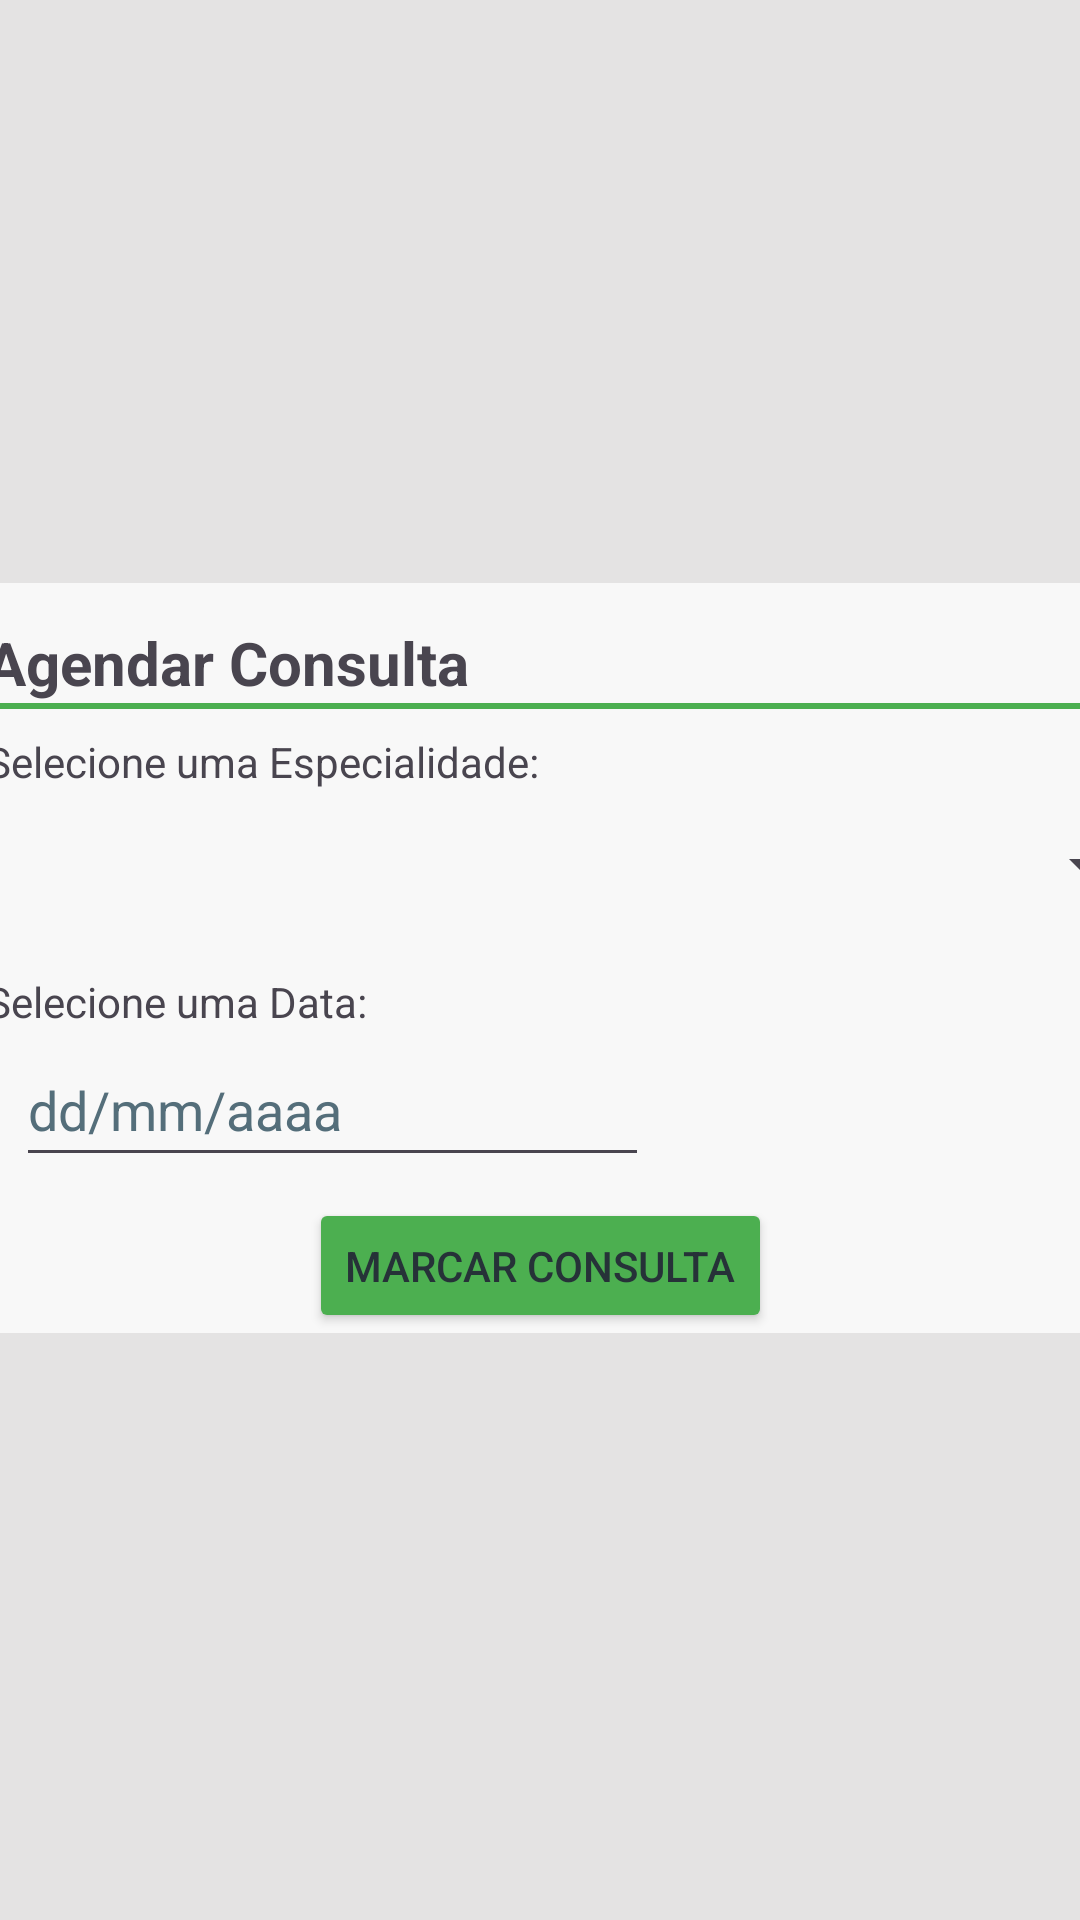

The Android layout XML behind this screen, and the referenced resources:
<!-- AndroidManifest.xml: application theme Theme.CRMHealthLink -->
<!-- res/layout/fragment_agendar_consulta.xml -->
<?xml version="1.0" encoding="utf-8"?>
<androidx.constraintlayout.widget.ConstraintLayout xmlns:android="http://schemas.android.com/apk/res/android"
    xmlns:app="http://schemas.android.com/apk/res-auto"
    xmlns:tools="http://schemas.android.com/tools"
    android:id="@+id/fragment_agendar_consulta"
    android:layout_width="match_parent"
    android:layout_height="match_parent"
    android:background="#E4E3E3">

    <FrameLayout
        android:id="@+id/frameLayout2"
        android:layout_width="410dp"
        android:layout_height="250dp"
        android:background="#F8F8F8"
        app:layout_constraintBottom_toBottomOf="parent"
        app:layout_constraintEnd_toEndOf="parent"
        app:layout_constraintStart_toStartOf="parent"
        app:layout_constraintTop_toTopOf="parent"
        app:layout_constraintVertical_bias="0.498"
        tools:ignore="TextSizeCheck">

        <TextView
            android:id="@+id/textView"
            android:layout_width="wrap_content"
            android:layout_height="wrap_content"
            android:layout_marginStart="20dp"
            android:layout_marginTop="13dp"
            android:text="@string/text_h1"
            android:textSize="20sp"
            android:textStyle="bold" />

        <View
            android:layout_width="match_parent"
            android:layout_height="2dp"
            android:layout_marginTop="40dp"
            android:layout_marginBottom="16dp"
            android:background="@color/ffffff" />

        <TextView
            android:id="@+id/textView2"
            android:layout_width="wrap_content"
            android:layout_height="wrap_content"
            android:layout_marginStart="20dp"
            android:layout_marginTop="50dp"
            android:text="@string/text_h2" />

        <TextView
            android:id="@+id/textView3"
            android:layout_width="wrap_content"
            android:layout_height="wrap_content"
            android:layout_marginStart="20dp"
            android:layout_marginTop="130dp"
            android:text="@string/text_h3" />

        <Spinner
            android:id="@+id/spinner"
            android:layout_width="match_parent"
            android:layout_height="wrap_content"
            android:layout_marginStart="30dp"
            android:layout_marginTop="70dp"
            android:minHeight="48dp" />

        <EditText
            android:id="@+id/editTextDate2"
            android:layout_width="211dp"
            android:layout_height="wrap_content"
            android:layout_marginStart="30dp"
            android:layout_marginTop="150dp"
            android:autofillHints=""
            android:hint="@string/input_selecionar_data"
            android:inputType="date"
            android:minHeight="48dp"
            android:textColorHint="#546E7A" />

        <Button
            android:id="@+id/button"
            android:layout_width="wrap_content"
            android:layout_height="wrap_content"
            android:layout_gravity="center_horizontal"
            android:layout_marginTop="205dp"
            android:backgroundTint="#4CAF50"
            android:minHeight="48dp"
            android:text="@string/button_MarcarConsulta"
            android:textColor="#263238"
            tools:ignore="TouchTargetSizeCheck" />
    </FrameLayout>

</androidx.constraintlayout.widget.ConstraintLayout>
<!-- resources referenced by this layout -->
<resources>
  <color name="ffffff">#4CAF50</color>
  <string name="button_MarcarConsulta">Marcar Consulta</string>
  <string name="input_selecionar_data">dd/mm/aaaa</string>
  <string name="text_h1">Agendar Consulta</string>
  <string name="text_h2">Selecione uma Especialidade:</string>
  <string name="text_h3">Selecione uma Data:</string>
  <style name="Theme.CRMHealthLink" parent="Base.Theme.CRMHealthLink" />
  <style name="Base.Theme.CRMHealthLink" parent="Theme.Material3.DayNight.NoActionBar">
          
          
      </style>
</resources>
